Photos from the image-classification dataset "Pic_for_CNN" in the GitHub repository mouselearning/PatternCNN. Its 3 classes are: buy, nothing, sell.

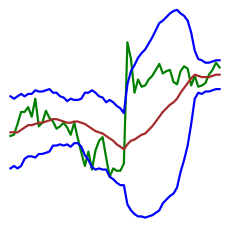
Label: nothing

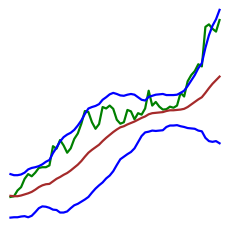
Label: sell

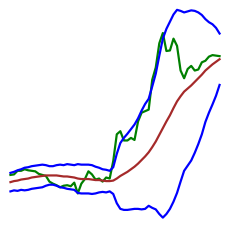
Label: nothing

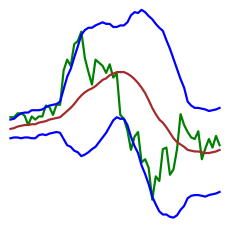
Label: buy

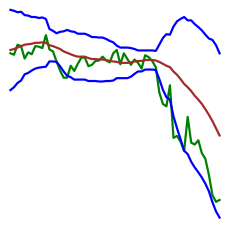
Label: buy

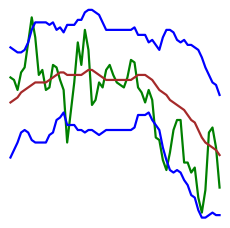
Label: sell
